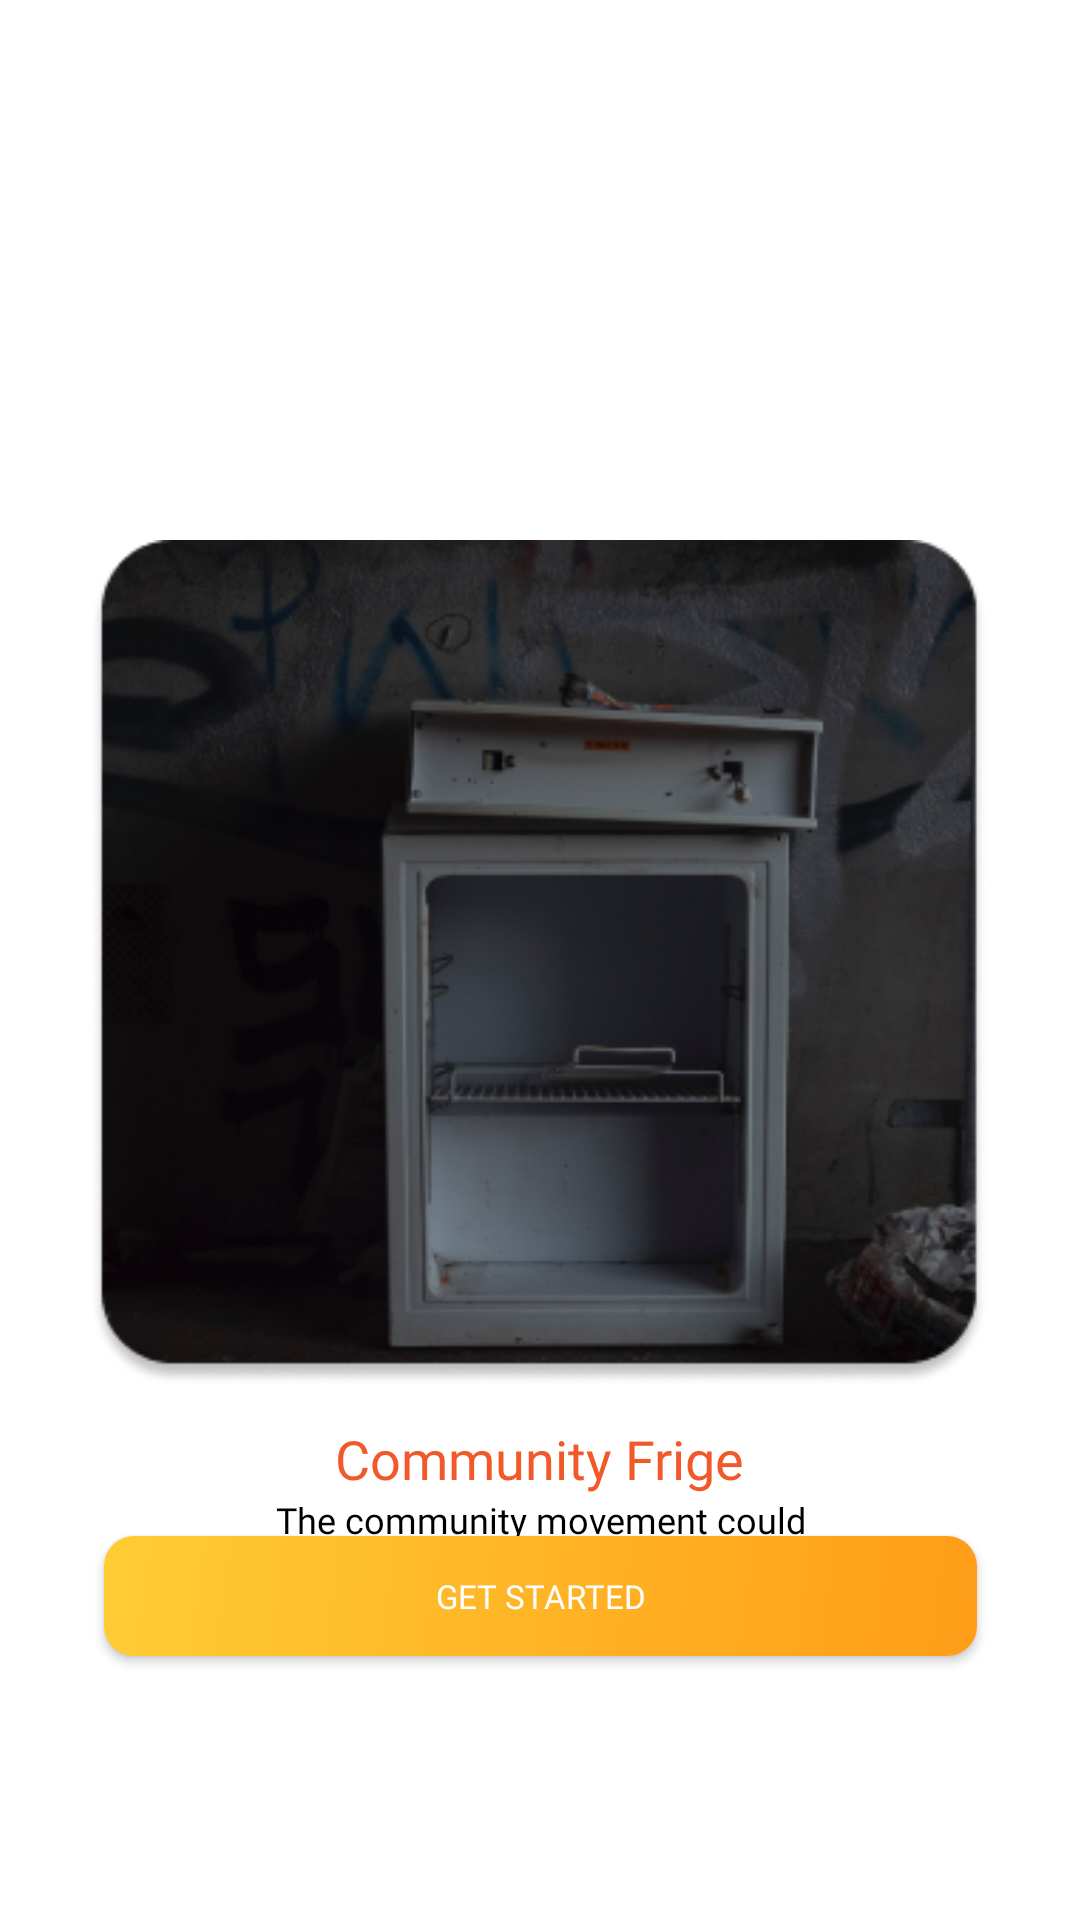

Produce the Android XML layout that renders to this screen, including the resource entries it uses.
<!-- AndroidManifest.xml: application theme Theme.DumnoFood -->
<!-- res/layout/fragment_start3.xml -->
<?xml version="1.0" encoding="utf-8"?>
<androidx.constraintlayout.widget.ConstraintLayout xmlns:android="http://schemas.android.com/apk/res/android"
    xmlns:app="http://schemas.android.com/apk/res-auto"
    xmlns:tools="http://schemas.android.com/tools"
    android:layout_width="match_parent"
    android:layout_height="match_parent"
    tools:context=".fragmentGetStarted.start3Fragment">

    <ImageView
        android:id="@+id/imageView2"
        android:layout_width="314dp"
        android:layout_height="282dp"
        android:layout_marginTop="180dp"
        android:src="@drawable/start3img"
        app:layout_constraintEnd_toEndOf="parent"
        app:layout_constraintHorizontal_bias="0.494"
        app:layout_constraintStart_toStartOf="parent"
        app:layout_constraintTop_toTopOf="parent" />

    <TextView
        android:id="@+id/txtingtstart2"
        android:layout_width="wrap_content"
        android:layout_height="wrap_content"
        android:layout_marginTop="12dp"
        android:fontFamily="@font/poppinssemibold"
        android:text="Community Frige"
        android:textColor="@color/color5"
        android:textSize="18sp"
        app:layout_constraintEnd_toEndOf="parent"
        app:layout_constraintStart_toStartOf="parent"
        app:layout_constraintTop_toBottomOf="@+id/imageView2" />

    <TextView
        android:id="@+id/txtgtstart22"
        android:layout_width="206dp"
        android:layout_height="wrap_content"
        android:fontFamily="@font/poppinssemibold"
        android:text="@string/gtstart3"
        android:textAlignment="center"
        android:textColor="@color/black"
        android:textSize="12sp"
        app:layout_constraintEnd_toEndOf="parent"
        app:layout_constraintStart_toStartOf="parent"
        app:layout_constraintTop_toBottomOf="@+id/txtingtstart2" />

    <androidx.appcompat.widget.AppCompatButton
        android:id="@+id/buttongtstart"
        android:layout_width="291dp"
        android:layout_height="40dp"
        android:layout_marginBottom="88dp"
        android:background="@drawable/btn_color2"
        android:ems="18"
        android:fontFamily="@font/poppinsextrabold"
        android:text="Get Started"
        android:textColor="@color/textputih"
        android:textSize="11sp"
        app:layout_constraintBottom_toBottomOf="parent"
        app:layout_constraintEnd_toEndOf="parent"
        app:layout_constraintStart_toStartOf="parent" />

</androidx.constraintlayout.widget.ConstraintLayout>
<!-- resources referenced by this layout -->
<resources>
  <color name="black">#FF000000</color>
  <color name="color5">#F1592A</color>
  <color name="textputih">#FFFFFFFF</color>
  <!-- drawable btn_color2 (drawable) -->
  <?xml version="1.0" encoding="utf-8"?>
  <shape
      xmlns:android="http://schemas.android.com/apk/res/android"
      android:shape="rectangle">
      <corners android:radius="10dp"/>
      <gradient
          android:type="linear"
          android:startColor="#FFCC33"
          android:endColor="#FF9D17"
          android:angle="315"
          />
  
  </shape>
  <!-- drawable start3img: png bitmap (drawable, 108482 bytes) -->
  <string name="gtstart3">The community movement could change the way we think about helping each other
  </string>
  <style name="Theme.DumnoFood" parent="Theme.MaterialComponents.DayNight.DarkActionBar">
          
          <item name="colorPrimary">@color/orange2</item>
          <item name="colorPrimaryVariant">@color/purple_700</item>
          <item name="colorOnPrimary">@color/white</item>
          
          <item name="colorSecondary">@color/teal_200</item>
          <item name="colorSecondaryVariant">@color/teal_700</item>
          <item name="colorOnSecondary">@color/black</item>
  
          
          <item name="android:statusBarColor">@color/orange2</item>
  
          
  
  
          
      </style>
  <color name="orange2">#FFC42E</color>
  <color name="purple_700">#FF3700B3</color>
  <color name="white">#FFFFFF</color>
  <color name="teal_200">#FF03DAC5</color>
  <color name="teal_700">#FF018786</color>
</resources>
